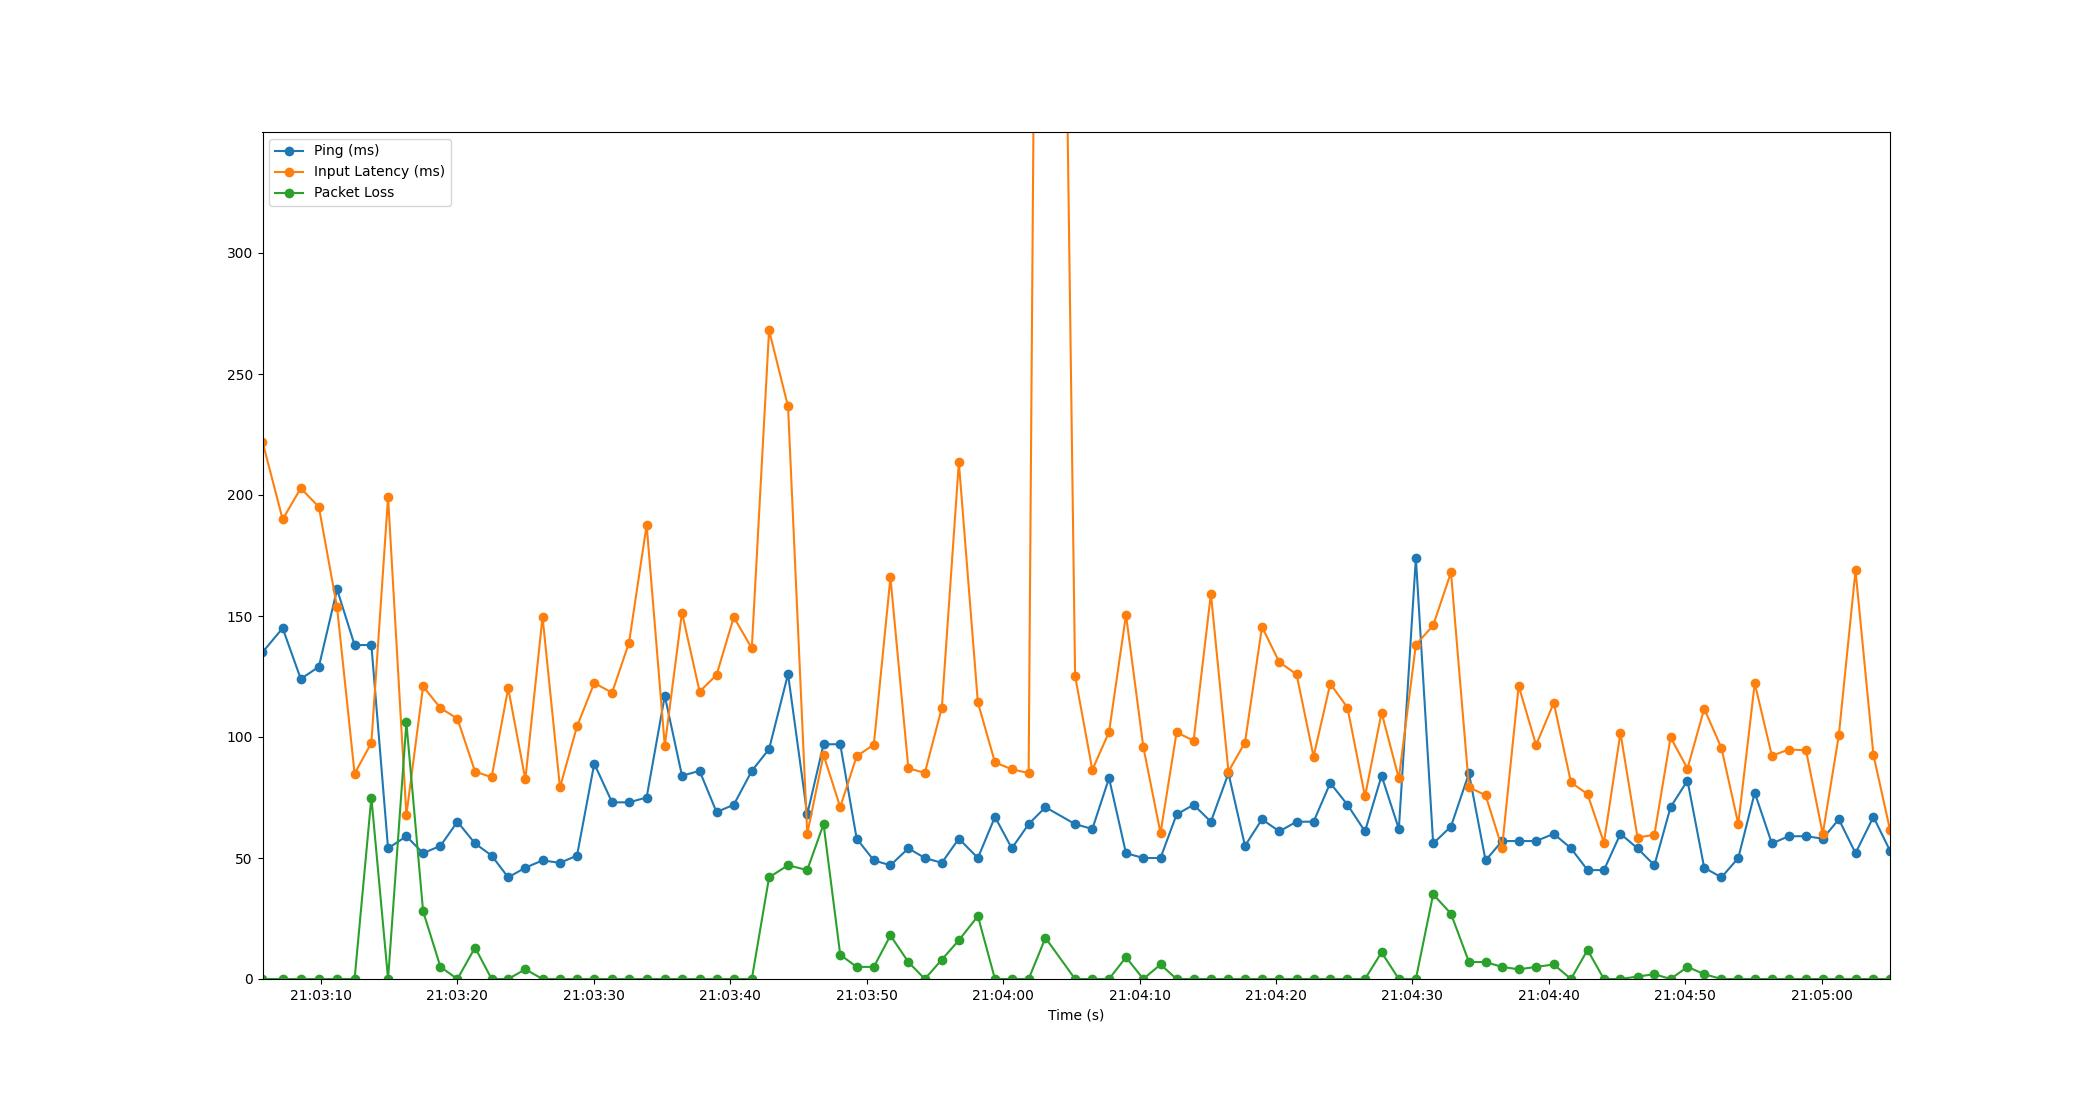

The table this chart was drawn from, first rows:
Time, Timestamp, Ping, Packet Loss, Input Latency
1.9073486328125e-06, 2023-07-12 21:03:05.724979, 135, 0, 222
1.478, 2023-07-12 21:03:07.202479, 145, 0, 189.9
2.803, 2023-07-12 21:03:08.527636, 124, 0, 202.8
4.128, 2023-07-12 21:03:09.853420, 129, 0, 195.1
5.464, 2023-07-12 21:03:11.189428, 161, 0, 153.6
6.75, 2023-07-12 21:03:12.474481, 138, 0, 84.87
7.979, 2023-07-12 21:03:13.703856, 138, 75, 97.59
9.202, 2023-07-12 21:03:14.926878, 54, 0, 199.2
10.54, 2023-07-12 21:03:16.269665, 59, 106, 67.72
11.77, 2023-07-12 21:03:17.494495, 52, 28, 120.9
13.04, 2023-07-12 21:03:18.765599, 55, 5, 112
14.29, 2023-07-12 21:03:20.010216, 65, 0, 107.6
15.58, 2023-07-12 21:03:21.302074, 56, 13, 85.71
16.79, 2023-07-12 21:03:22.518496, 51, 0, 83.4
18.01, 2023-07-12 21:03:23.731167, 42, 0, 120.2
19.26, 2023-07-12 21:03:24.987798, 46, 4, 82.46
20.52, 2023-07-12 21:03:26.248826, 49, 0, 149.6
21.8, 2023-07-12 21:03:27.525498, 48, 0, 79.17
23.05, 2023-07-12 21:03:28.775818, 51, 0, 104.4
24.31, 2023-07-12 21:03:30.038433, 89, 0, 122.3
25.62, 2023-07-12 21:03:31.345606, 73, 0, 118.3
26.86, 2023-07-12 21:03:32.588390, 73, 0, 139
28.15, 2023-07-12 21:03:33.876624, 75, 0, 187.6
29.48, 2023-07-12 21:03:35.206485, 117, 0, 96.39
30.74, 2023-07-12 21:03:36.468258, 84, 0, 151.4
32.03, 2023-07-12 21:03:37.758536, 86, 0, 118.8
33.27, 2023-07-12 21:03:38.999728, 69, 0, 125.6
34.54, 2023-07-12 21:03:40.264558, 72, 0, 149.5
35.86, 2023-07-12 21:03:41.583932, 86, 0, 136.7
37.13, 2023-07-12 21:03:42.850112, 95, 42, 268
38.51, 2023-07-12 21:03:44.239726, 126, 47, 236.6
39.92, 2023-07-12 21:03:45.646583, 68, 45, 60.02
41.12, 2023-07-12 21:03:46.842543, 97, 64, 92.61
42.34, 2023-07-12 21:03:48.065223, 97, 10, 71.06
43.55, 2023-07-12 21:03:49.270544, 58, 5, 92.08
44.8, 2023-07-12 21:03:50.528664, 49, 5, 96.84
46.02, 2023-07-12 21:03:51.743920, 47, 18, 165.9
47.33, 2023-07-12 21:03:53.059686, 54, 7, 87.04
48.54, 2023-07-12 21:03:54.265853, 50, 0, 85.19
49.79, 2023-07-12 21:03:55.510766, 48, 8, 112.1
51.03, 2023-07-12 21:03:56.757965, 58, 16, 213.5
52.43, 2023-07-12 21:03:58.153517, 50, 26, 114.3
53.68, 2023-07-12 21:03:59.405628, 67, 0, 89.51
54.92, 2023-07-12 21:04:00.641013, 54, 0, 86.66
56.15, 2023-07-12 21:04:01.873500, 64, 0, 85.12
57.38, 2023-07-12 21:04:03.105027, 71, 17, 1022
59.55, 2023-07-12 21:04:05.278531, 64, 0, 125.2
60.82, 2023-07-12 21:04:06.541460, 62, 0, 86.46
62.04, 2023-07-12 21:04:07.764737, 83, 0, 102
63.28, 2023-07-12 21:04:09.008049, 52, 9, 150.5
64.55, 2023-07-12 21:04:10.277013, 50, 0, 95.95
65.81, 2023-07-12 21:04:11.537784, 50, 6, 60.28
66.99, 2023-07-12 21:04:12.716626, 68, 0, 101.9
68.24, 2023-07-12 21:04:13.963825, 72, 0, 98.5
69.51, 2023-07-12 21:04:15.230534, 65, 0, 159.2
70.79, 2023-07-12 21:04:16.517587, 85, 0, 85.74
72, 2023-07-12 21:04:17.727877, 55, 0, 97.72
73.25, 2023-07-12 21:04:18.975807, 66, 0, 145.5
74.52, 2023-07-12 21:04:20.240790, 61, 0, 131
75.78, 2023-07-12 21:04:21.508368, 65, 0, 125.9
... 35 more rows
